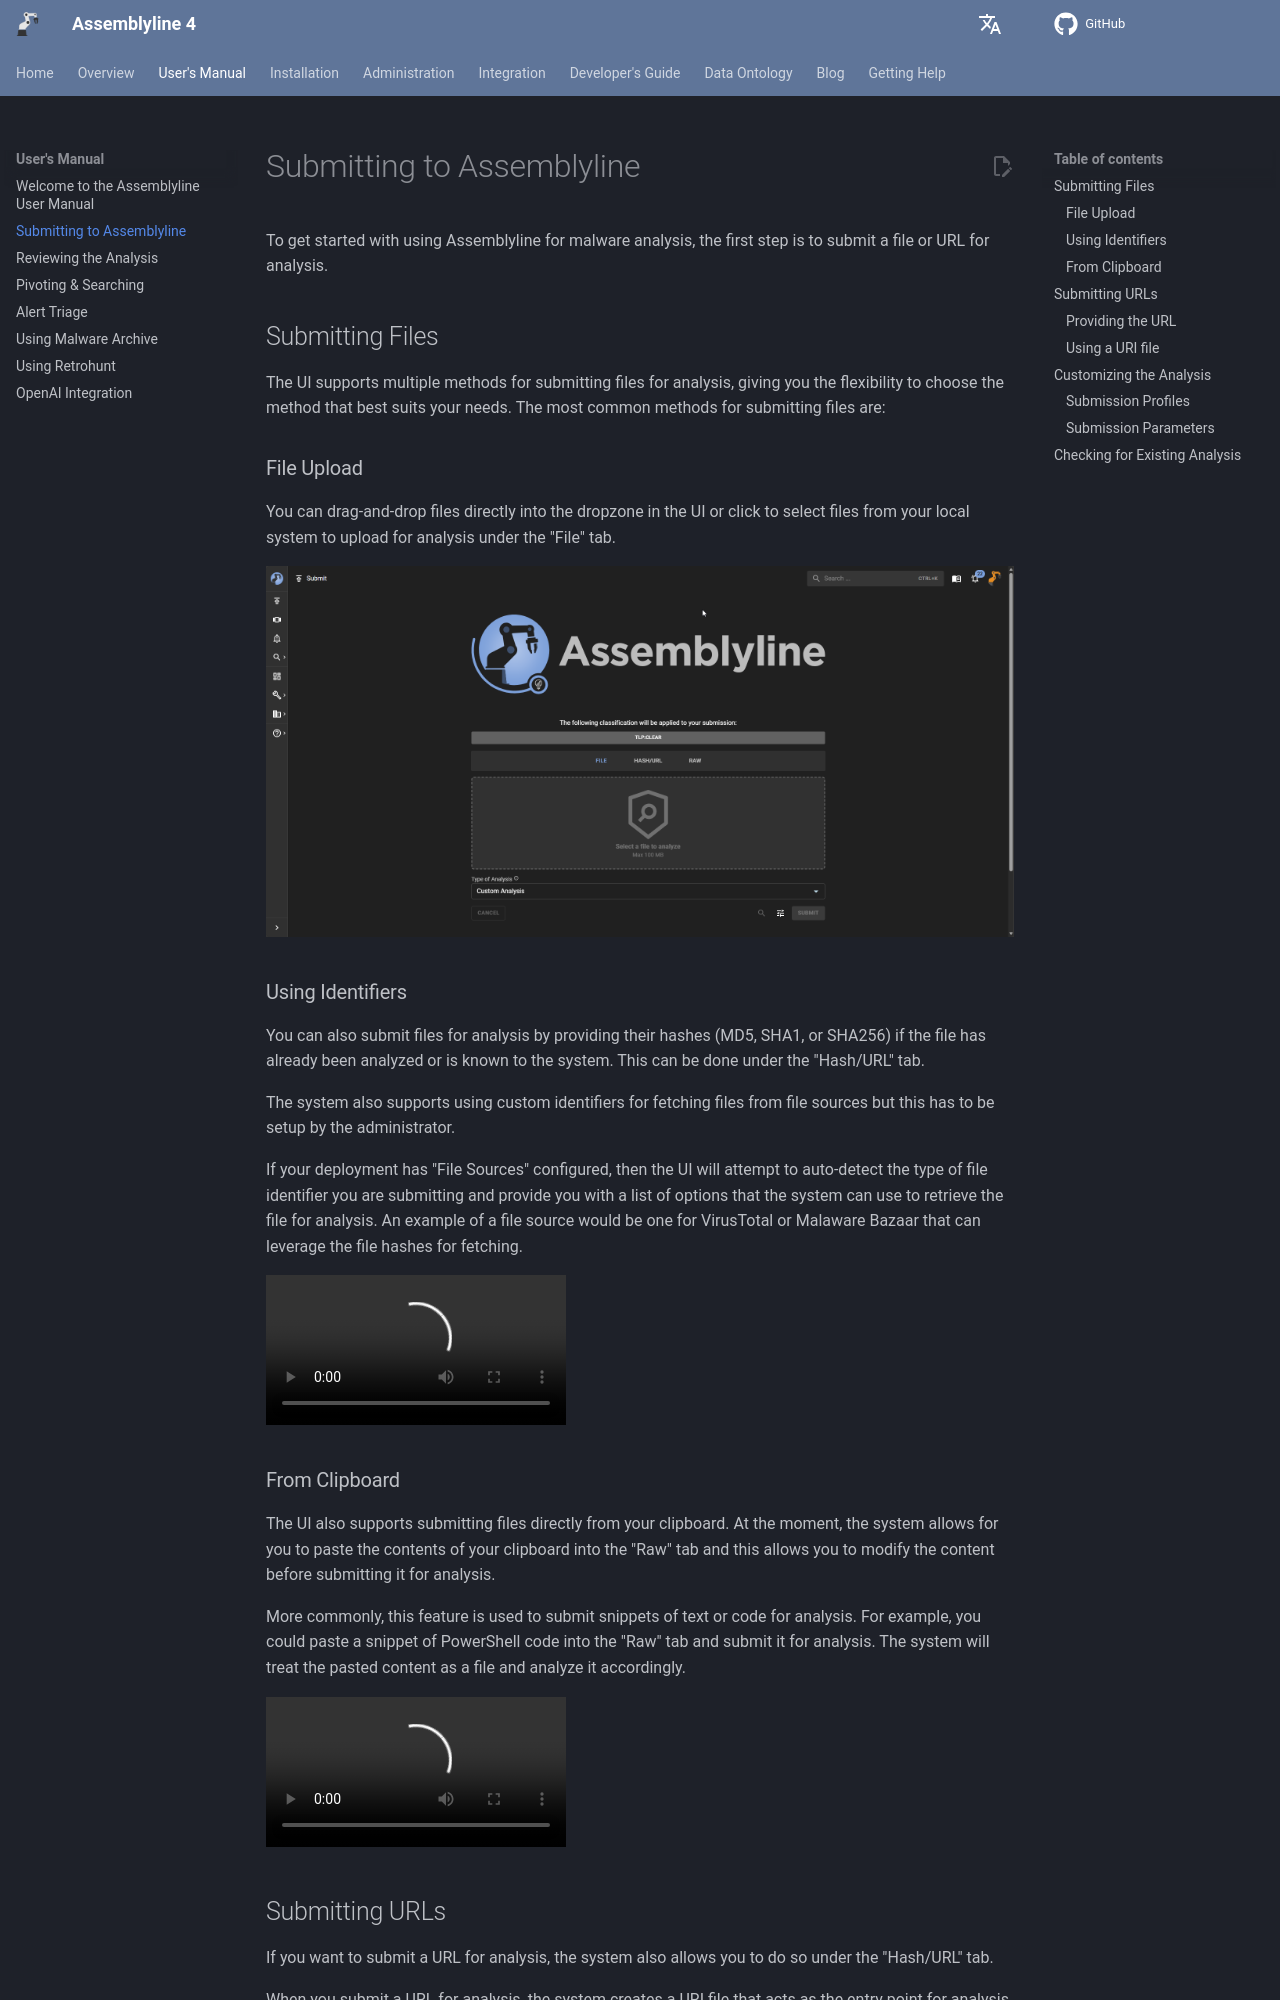

repository: CybercentreCanada/assemblyline4_docs · page: user_manual/submitting/index.html · generator: mkdocs

# Submitting to Assemblyline

To get started with using Assemblyline for malware analysis, the first step is to submit a file or URL for analysis.

## Submitting Files

The UI supports multiple methods for submitting files for analysis, giving you the flexibility to choose the method that best suits your needs. The most common methods for submitting files are:

### File Upload

You can drag-and-drop files directly into the dropzone in the UI or click to select files from your local system to upload for analysis under the "File" tab.

![File Upload](../assets/input_upload.png)

### Using Identifiers

You can also submit files for analysis by providing their hashes (MD5, SHA1, or SHA256) if the file has already been analyzed or is known to the system. This can be done under the "Hash/URL" tab.

The system also supports using custom identifiers for fetching files from file sources but this has to be setup by the administrator.

If your deployment has "File Sources" configured, then the UI will attempt to auto-detect the type of file identifier you are submitting and provide you with a list of options that the system can use to retrieve the file for analysis. An example of a file source would be one for VirusTotal or Malaware Bazaar that can leverage the file hashes for fetching.

<video controls src="../assets/input_file_id.mp4" title="Hash Submit" autoplay></video>

### From Clipboard

The UI also supports submitting files directly from your clipboard. At the moment, the system allows for you to paste the contents of your clipboard into the "Raw" tab and this allows you to modify the content before submitting it for analysis.

More commonly, this feature is used to submit snippets of text or code for analysis. For example, you could paste a snippet of PowerShell code into the "Raw" tab and submit it for analysis. The system will treat the pasted content as a file and analyze it accordingly.

<video controls src="../assets/input_raw.mp4" title="Clipboard Submit" autoplay></video>

## Submitting URLs

If you want to submit a URL for analysis, the system also allows you to do so under the "Hash/URL" tab.

When you submit a URL for analysis, the system creates a URI file that acts as the entry point for analysis. Assemblyline can also interact with external resources like fetching a second stage payload from an HTTP/HTTPS link found in a malicious file.

For successful fetching of a URI, relevant services such as the URLDownloader service should be selected.

### Providing the URL

When you submit a URL for analysis, the system will provide you with a list of services from the "Internet Connected" category that can be used for specialized fetching (ie. proxy support, custom user agents, etc.).

![URL Submit](../assets/input_url.png)
